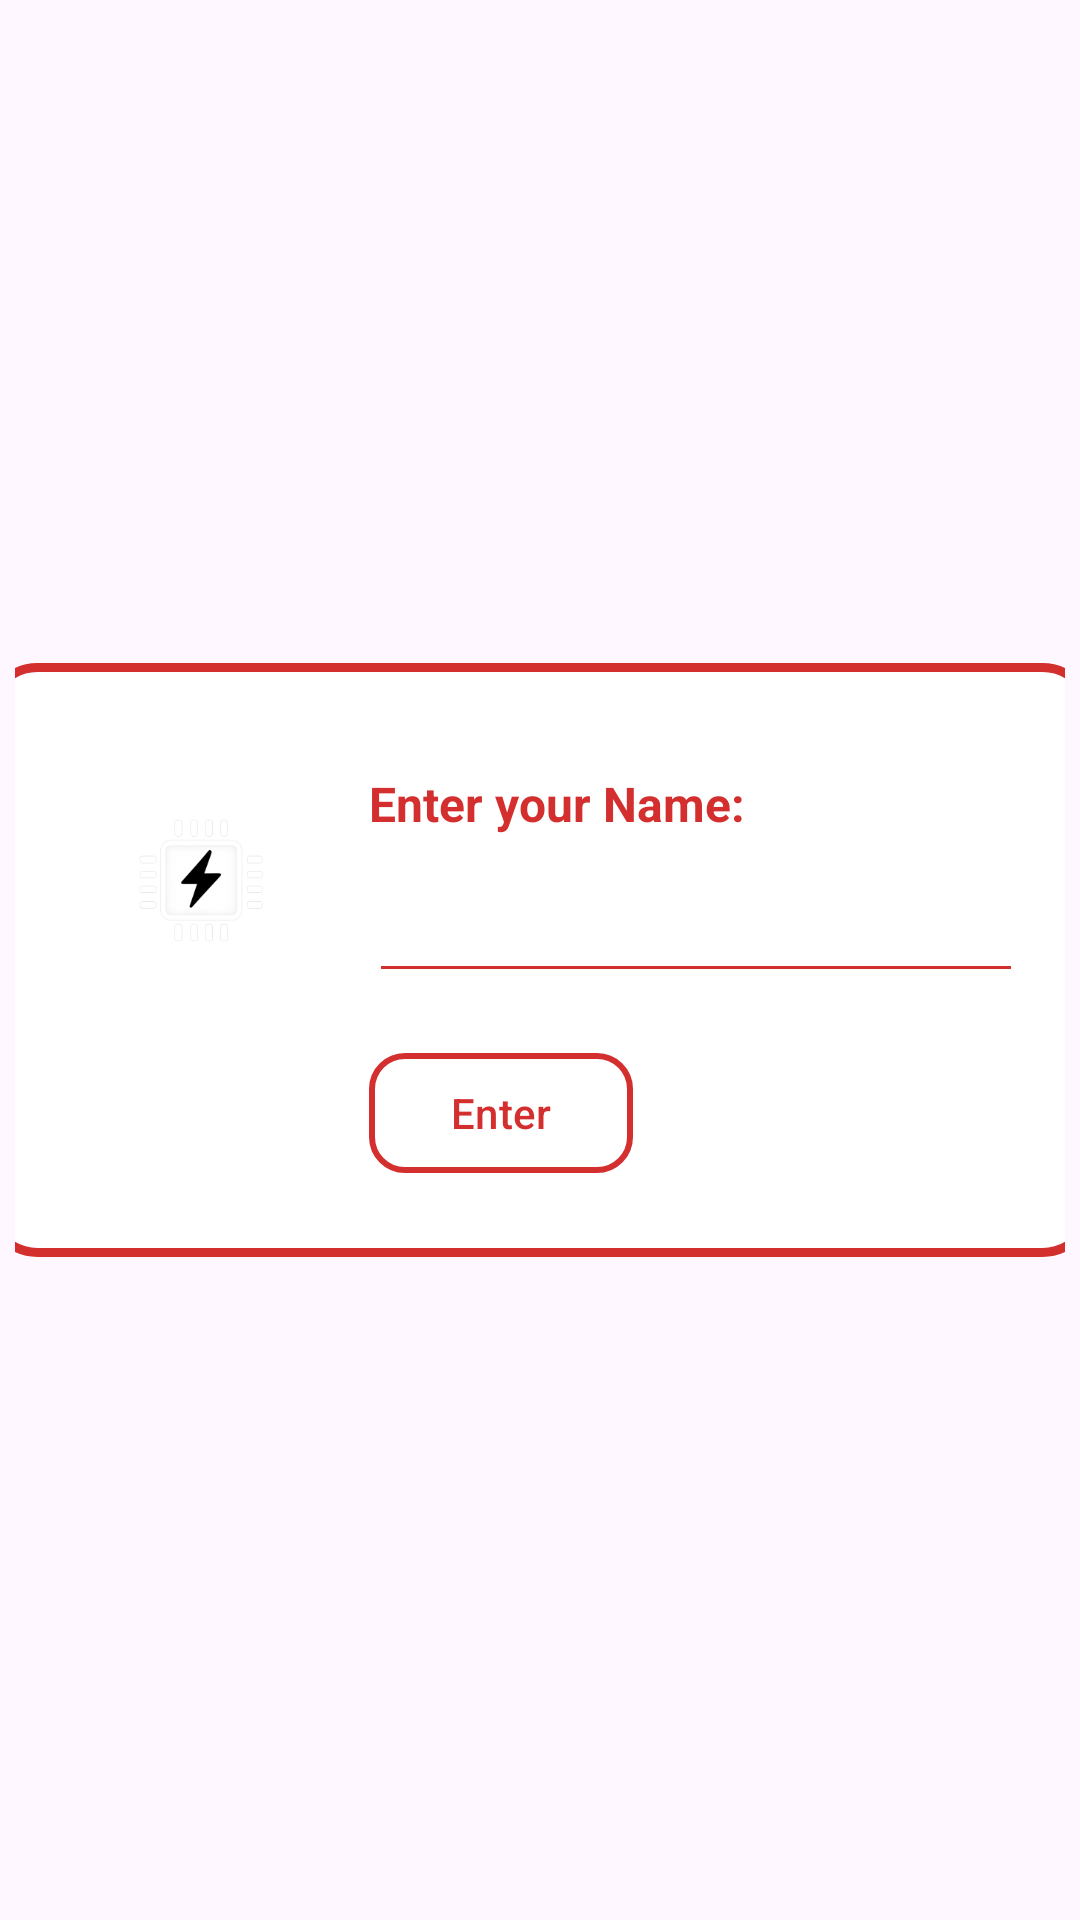

Android layout source for this screen:
<!-- AndroidManifest.xml: application theme Theme.Project1 -->
<!-- res/layout/user_startup.xml -->
<?xml version="1.0" encoding="utf-8"?>
<FrameLayout xmlns:android="http://schemas.android.com/apk/res/android"
    xmlns:app="http://schemas.android.com/apk/res-auto"
    android:layout_width="match_parent"
    android:layout_height="match_parent">

    
    <ImageView
        android:id="@+id/backgroundImage"
        android:layout_width="match_parent"
        android:layout_height="match_parent"
        android:contentDescription="background"
        android:scaleType="centerCrop"
        android:src="@drawable/sky_blue" />

    
    <LinearLayout
        android:layout_width="match_parent"
        android:layout_height="match_parent"
        android:gravity="center"
        android:orientation="vertical"
        android:padding="5dp">

        
        <LinearLayout
            android:layout_width="370dp"
            android:layout_height="wrap_content"
            android:layout_margin="10dp"
            android:background="@drawable/white_card_red_border"
            android:orientation="vertical"
            android:padding="24dp">

            <RelativeLayout
                android:layout_width="match_parent"
                android:layout_height="wrap_content">

                
                <ImageView
                    android:id="@+id/navHeaderProfilePic"
                    android:layout_width="80dp"
                    android:layout_height="80dp"
                    android:layout_alignParentStart="true"
                    android:layout_marginStart="8dp"
                    android:layout_marginTop="8dp"
                    android:background="@drawable/profile_circle_bg"
                    android:scaleType="centerInside"
                    android:src="@mipmap/ic_launchers5_foreground" />

                
                <TextView
                    android:id="@+id/nameLabel"
                    android:layout_width="wrap_content"
                    android:layout_height="wrap_content"
                    android:layout_marginStart="16dp"
                    android:layout_marginTop="12dp"
                    android:layout_toEndOf="@id/navHeaderProfilePic"
                    android:text="Enter your Name:"
                    android:textColor="#D32F2F"
                    android:textSize="16sp"
                    android:textStyle="bold" />

                
                <EditText
                    android:id="@+id/nameInput"
                    android:layout_width="match_parent"
                    android:layout_height="wrap_content"
                    android:layout_below="@id/nameLabel"
                    android:layout_marginStart="16dp"
                    android:layout_marginTop="8dp"
                    android:layout_toEndOf="@id/navHeaderProfilePic"
                    android:backgroundTint="#D32F2F"
                    android:inputType="textPersonName"
                    android:padding="10dp"
                    android:textColor="#D32F2F"
                    android:textColorHint="#D32F2F" />

                
                <com.google.android.material.button.MaterialButton
                    android:id="@+id/submitButton"
                    android:layout_width="wrap_content"
                    android:layout_height="wrap_content"
                    android:layout_below="@id/nameInput"
                    android:layout_marginStart="16dp"
                    android:layout_marginTop="16dp"
                    android:layout_toEndOf="@id/navHeaderProfilePic"
                    android:backgroundTint="@android:color/transparent"
                    android:text="Enter"
                    android:textColor="#D32F2F"
                    app:cornerRadius="12dp"
                    app:strokeColor="#D32F2F"
                    app:strokeWidth="2dp" />

            </RelativeLayout>
        </LinearLayout>

        
        <TextView
            android:id="@+id/welcomeText"
            android:layout_width="wrap_content"
            android:layout_height="wrap_content"
            android:layout_marginTop="24dp"
            android:textColor="#D32F2F"
            android:textSize="20sp"
            android:textStyle="bold"
            android:visibility="gone" />

        
        <com.google.android.material.button.MaterialButton
            android:id="@+id/startReviewButton"
            android:layout_width="wrap_content"
            android:layout_height="wrap_content"
            android:layout_marginTop="16dp"
            android:backgroundTint="@android:color/transparent"
            android:text="Start Reviewing"
            android:textColor="#B71C1C"
            android:visibility="gone"
            app:cornerRadius="12dp"
            app:strokeColor="#B71C1C"
            app:strokeWidth="2dp" />

    </LinearLayout>
</FrameLayout>
<!-- resources referenced by this layout -->
<resources>
  <!-- drawable white_card_red_border (drawable) -->
  <?xml version="1.0" encoding="utf-8"?>
  <shape xmlns:android="http://schemas.android.com/apk/res/android" android:shape="rectangle">
      <solid android:color="@android:color/white" />
      <stroke android:width="3dp" android:color="#D32F2F" />
      <corners android:radius="16dp" />
  </shape>
  <!-- mipmap ic_launchers5_foreground: webp bitmap (mipmap-hdpi, 3572 bytes) -->
  <style name="Theme.Project1" parent="Base.Theme.Project1" />
  <style name="Base.Theme.Project1" parent="Theme.Material3.DayNight.NoActionBar">
          
          
          <item name="colorButtonNormal">@android:color/transparent</item>
          <item name="android:buttonStyle">@style/Widget.AppCompat.Button.Borderless</item>
  
      </style>
</resources>
